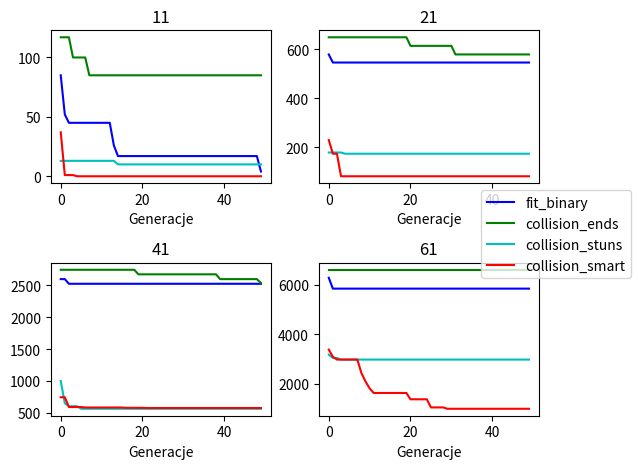

Source code (Python):

wyniki = [
    [(-85000, 85), (-52000, 52), (-45000, 45), (-45000, 45), (-45000, 45), (-45000, 45), (-45000, 45), (-45000, 45), (-45000, 45), (-45000, 45), (-45000, 45), (-45000, 45), (-45000, 45), (-26000, 26), (-17001, 17), (-17000, 17), (-17000, 17), (-17000, 17), (-17000, 17), (-17000, 17), (-17000, 17), (-17000, 17), (-17000, 17), (-17000, 17), (-17000, 17), (-17000, 17), (-17000, 17), (-17000, 17), (-17000, 17), (-17000, 17), (-17000, 17), (-17000, 17), (-17000, 17), (-17000, 17), (-17000, 17), (-17000, 17), (-17000, 17), (-17000, 17), (-17000, 17), (-17000, 17), (-17000, 17), (-17000, 17), (-17000, 17), (-17000, 17), (-17000, 17), (-17000, 17), (-17000, 17), (-17000, 17), (-17000, 17), (-4004, 4)],
    [(-117, 117), (-117, 117), (-117, 117), (-100, 100), (-100, 100), (-100, 100), (-100, 100), (-85, 85), (-85, 85), (-85, 85), (-85, 85), (-85, 85), (-85, 85), (-85, 85), (-85, 85), (-85, 85), (-85, 85), (-85, 85), (-85, 85), (-85, 85), (-85, 85), (-85, 85), (-85, 85), (-85, 85), (-85, 85), (-85, 85), (-85, 85), (-85, 85), (-85, 85), (-85, 85), (-85, 85), (-85, 85), (-85, 85), (-85, 85), (-85, 85), (-85, 85), (-85, 85), (-85, 85), (-85, 85), (-85, 85), (-85, 85), (-85, 85), (-85, 85), (-85, 85), (-85, 85), (-85, 85), (-85, 85), (-85, 85), (-85, 85), (-85, 85)],
    [(-54, 13), (-52, 13), (-50, 13), (-48, 13), (-46, 13), (-46, 13), (-44, 13), (-44, 13), (-42, 13), (-40, 13), (-38, 13), (-38, 13), (-36, 13), (-36, 13), (-32, 10), (-30, 10), (-30, 10), (-30, 10), (-30, 10), (-30, 10), (-30, 10), (-28, 10), (-28, 10), (-28, 10), (-26, 10), (-24, 10), (-24, 10), (-24, 10), (-22, 10), (-22, 10), (-22, 10), (-22, 10), (-20, 10), (-20, 10), (-20, 10), (-20, 10), (-20, 10), (-20, 10), (-20, 10), (-18, 10), (-18, 10), (-18, 10), (-18, 10), (-16, 10), (-16, 10), (-16, 10), (-16, 10), (-16, 10), (-16, 10), (-16, 10)],
    [(-1845.0, 37), (10.0, 1), (18.0, 1), (26.0, 1), (10083.0, 0), (10085.0, 0), (10087.0, 0), (10091.0, 0), (10091.0, 0), (10095.0, 0), (10097.0, 0), (10099.0, 0), (10101.0, 0), (10103.0, 0), (10103.0, 0), (10105.0, 0), (10105.0, 0), (10110.0, 0), (10114.0, 0), (10119.0, 0), (10119.0, 0), (10123.0, 0), (10127.0, 0), (10127.0, 0), (10127.0, 0), (10131.0, 0), (10131.0, 0), (10131.0, 0), (10135.0, 0), (10135.0, 0), (10135.0, 0), (10135.0, 0), (10135.0, 0), (10135.0, 0), (10135.0, 0), (10135.0, 0), (10135.0, 0), (10135.0, 0), (10135.0, 0), (10139.0, 0), (10139.0, 0), (10139.0, 0), (10139.0, 0), (10139.0, 0), (10139.0, 0), (10139.0, 0), (10139.0, 0), (10139.0, 0), (10139.0, 0), (10139.0, 0)],
    [(-578018, 578), (-545013, 545), (-545008, 545), (-545005, 545), (-545003, 545), (-545000, 545), (-545000, 545), (-545000, 545), (-545000, 545), (-545000, 545), (-545000, 545), (-545000, 545), (-545000, 545), (-545000, 545), (-545000, 545), (-545000, 545), (-545000, 545), (-545000, 545), (-545000, 545), (-545000, 545), (-545000, 545), (-545000, 545), (-545000, 545), (-545000, 545), (-545000, 545), (-545000, 545), (-545000, 545), (-545000, 545), (-545000, 545), (-545000, 545), (-545000, 545), (-545000, 545), (-545000, 545), (-545000, 545), (-545000, 545), (-545000, 545), (-545000, 545), (-545000, 545), (-545000, 545), (-545000, 545), (-545000, 545), (-545000, 545), (-545000, 545), (-545000, 545), (-545000, 545), (-545000, 545), (-545000, 545), (-545000, 545), (-545000, 545), (-545000, 545)],
    [(-648, 648), (-648, 648), (-648, 648), (-648, 648), (-648, 648), (-648, 648), (-648, 648), (-648, 648), (-648, 648), (-648, 648), (-648, 648), (-648, 648), (-648, 648), (-648, 648), (-648, 648), (-648, 648), (-648, 648), (-648, 648), (-648, 648), (-648, 648), (-613, 613), (-613, 613), (-613, 613), (-613, 613), (-613, 613), (-613, 613), (-613, 613), (-613, 613), (-613, 613), (-613, 613), (-613, 613), (-578, 578), (-578, 578), (-578, 578), (-578, 578), (-578, 578), (-578, 578), (-578, 578), (-578, 578), (-578, 578), (-578, 578), (-578, 578), (-578, 578), (-578, 578), (-578, 578), (-578, 578), (-578, 578), (-578, 578), (-578, 578), (-578, 578)],
    [(-364, 178), (-364, 178), (-360, 178), (-358, 178), (-352, 173), (-350, 173), (-346, 173), (-342, 173), (-338, 173), (-332, 173), (-330, 173), (-326, 173), (-324, 173), (-324, 173), (-320, 173), (-318, 173), (-316, 173), (-314, 173), (-314, 173), (-312, 173), (-310, 173), (-308, 173), (-306, 173), (-306, 173), (-306, 173), (-304, 173), (-304, 173), (-302, 173), (-302, 173), (-300, 173), (-298, 173), (-298, 173), (-296, 173), (-294, 173), (-294, 173), (-292, 173), (-292, 173), (-288, 173), (-286, 173), (-284, 173), (-284, 173), (-282, 173), (-280, 173), (-278, 173), (-276, 173), (-276, 173), (-276, 173), (-274, 173), (-274, 173), (-274, 173)],
    [(-11624.0, 229), (-8828.0, 173), (-8812.0, 173), (-4191.0, 81), (-4179.0, 81), (-4179.0, 81), (-4173.0, 81), (-4160.0, 81), (-4153.0, 81), (-4152.0, 81), (-4141.0, 81), (-4141.0, 81), (-4133.0, 81), (-4129.0, 81), (-4125.0, 81), (-4121.0, 81), (-4117.0, 81), (-4109.0, 81), (-4105.0, 81), (-4092.0, 81), (-4088.0, 81), (-4080.0, 81), (-4072.0, 81), (-4072.0, 81), (-4072.0, 81), (-4068.0, 81), (-4068.0, 81), (-4060.0, 81), (-4060.0, 81), (-4052.0, 81), (-4048.0, 81), (-4044.0, 81), (-4044.0, 81), (-4040.0, 81), (-4036.0, 81), (-4032.0, 81), (-4032.0, 81), (-4032.0, 81), (-4024.0, 81), (-4024.0, 81), (-4024.0, 81), (-4020.0, 81), (-4020.0, 81), (-4020.0, 81), (-4020.0, 81), (-4016.0, 81), (-4016.0, 81), (-4012.0, 81), (-4012.0, 81), (-4008.0, 81)],
    [(-2594222, 2594), (-2594211, 2594), (-2521246, 2521), (-2521214, 2521), (-2521202, 2521), (-2521193, 2521), (-2521180, 2521), (-2521176, 2521), (-2521173, 2521), (-2521167, 2521), (-2521162, 2521), (-2521158, 2521), (-2521154, 2521), (-2521152, 2521), (-2521149, 2521), (-2521147, 2521), (-2521144, 2521), (-2521142, 2521), (-2521139, 2521), (-2521138, 2521), (-2521134, 2521), (-2521132, 2521), (-2521130, 2521), (-2521128, 2521), (-2521122, 2521), (-2521121, 2521), (-2521118, 2521), (-2521117, 2521), (-2521115, 2521), (-2521114, 2521), (-2521112, 2521), (-2521110, 2521), (-2521108, 2521), (-2521106, 2521), (-2521103, 2521), (-2521101, 2521), (-2521099, 2521), (-2521097, 2521), (-2521095, 2521), (-2521093, 2521), (-2521091, 2521), (-2521089, 2521), (-2521088, 2521), (-2521085, 2521), (-2521084, 2521), (-2521081, 2521), (-2521078, 2521), (-2521075, 2521), (-2521074, 2521), (-2521072, 2521)],
    [(-2740, 2740), (-2740, 2740), (-2740, 2740), (-2740, 2740), (-2740, 2740), (-2740, 2740), (-2740, 2740), (-2740, 2740), (-2740, 2740), (-2740, 2740), (-2740, 2740), (-2740, 2740), (-2740, 2740), (-2740, 2740), (-2740, 2740), (-2740, 2740), (-2740, 2740), (-2740, 2740), (-2740, 2740), (-2669, 2669), (-2669, 2669), (-2669, 2669), (-2669, 2669), (-2669, 2669), (-2669, 2669), (-2669, 2669), (-2669, 2669), (-2669, 2669), (-2669, 2669), (-2669, 2669), (-2669, 2669), (-2669, 2669), (-2669, 2669), (-2669, 2669), (-2669, 2669), (-2669, 2669), (-2669, 2669), (-2669, 2669), (-2669, 2669), (-2594, 2594), (-2594, 2594), (-2594, 2594), (-2594, 2594), (-2594, 2594), (-2594, 2594), (-2594, 2594), (-2594, 2594), (-2594, 2594), (-2594, 2594), (-2533, 2533)],
    [(-1810, 1000), (-1460, 650), (-1382, 605), (-1380, 605), (-1376, 605), (-1336, 565), (-1332, 565), (-1326, 565), (-1322, 565), (-1318, 565), (-1314, 565), (-1310, 565), (-1304, 565), (-1300, 565), (-1292, 565), (-1282, 565), (-1276, 565), (-1276, 565), (-1272, 565), (-1266, 565), (-1262, 565), (-1258, 565), (-1256, 565), (-1252, 565), (-1248, 565), (-1244, 565), (-1240, 565), (-1234, 565), (-1230, 565), (-1226, 565), (-1226, 565), (-1224, 565), (-1222, 565), (-1218, 565), (-1214, 565), (-1214, 565), (-1212, 565), (-1208, 565), (-1204, 565), (-1202, 565), (-1198, 565), (-1196, 565), (-1192, 565), (-1190, 565), (-1188, 565), (-1184, 565), (-1182, 565), (-1178, 565), (-1174, 565), (-1172, 565)],
    [(-38391.0, 745), (-38388.0, 745), (-30645.0, 592), (-30599.0, 592), (-30547.0, 592), (-30527.0, 592), (-30222.0, 585), (-30188.0, 585), (-30167.0, 585), (-30152.0, 585), (-30140.0, 585), (-30140.0, 585), (-30136.0, 585), (-30128.0, 585), (-30124.0, 585), (-30112.0, 585), (-29876.0, 580), (-29848.0, 580), (-29844.0, 580), (-29836.0, 580), (-29832.0, 580), (-29694.0, 577), (-29672.0, 577), (-29668.0, 577), (-29664.0, 577), (-29656.0, 577), (-29651.0, 577), (-29644.0, 577), (-29636.0, 577), (-29635.0, 577), (-29627.0, 577), (-29623.0, 577), (-29619.0, 577), (-29610.0, 577), (-29602.0, 577), (-29598.0, 577), (-29593.0, 577), (-29589.0, 577), (-29578.0, 577), (-29574.0, 577), (-29569.0, 577), (-29562.0, 577), (-29558.0, 577), (-29550.0, 577), (-29546.0, 577), (-29538.0, 577), (-29534.0, 577), (-29529.0, 577), (-29525.0, 577), (-29521.0, 577)],
    [(-6290639, 6290), (-5850653, 5850), (-5850624, 5850), (-5850608, 5850), (-5850596, 5850), (-5850590, 5850), (-5850585, 5850), (-5850573, 5850), (-5850571, 5850), (-5850569, 5850), (-5850567, 5850), (-5850564, 5850), (-5850561, 5850), (-5850559, 5850), (-5850556, 5850), (-5850554, 5850), (-5850551, 5850), (-5850546, 5850), (-5850545, 5850), (-5850543, 5850), (-5850540, 5850), (-5850539, 5850), (-5850537, 5850), (-5850535, 5850), (-5850533, 5850), (-5850531, 5850), (-5850528, 5850), (-5850526, 5850), (-5850524, 5850), (-5850523, 5850), (-5850518, 5850), (-5850516, 5850), (-5850513, 5850), (-5850510, 5850), (-5850509, 5850), (-5850508, 5850), (-5850506, 5850), (-5850504, 5850), (-5850502, 5850), (-5850500, 5850), (-5850497, 5850), (-5850496, 5850), (-5850493, 5850), (-5850490, 5850), (-5850488, 5850), (-5850486, 5850), (-5850484, 5850), (-5850481, 5850), (-5850478, 5850), (-5850477, 5850)],
    [(-6613, 6613), (-6613, 6613), (-6613, 6613), (-6613, 6613), (-6613, 6613), (-6613, 6613), (-6613, 6613), (-6613, 6613), (-6613, 6613), (-6613, 6613), (-6613, 6613), (-6613, 6613), (-6613, 6613), (-6613, 6613), (-6613, 6613), (-6613, 6613), (-6613, 6613), (-6613, 6613), (-6613, 6613), (-6613, 6613), (-6613, 6613), (-6613, 6613), (-6613, 6613), (-6613, 6613), (-6613, 6613), (-6613, 6613), (-6613, 6613), (-6613, 6613), (-6613, 6613), (-6613, 6613), (-6613, 6613), (-6613, 6613), (-6613, 6613), (-6613, 6613), (-6613, 6613), (-6613, 6613), (-6613, 6613), (-6613, 6613), (-6613, 6613), (-6613, 6613), (-6613, 6613), (-6613, 6613), (-6613, 6613), (-6613, 6613), (-6613, 6613), (-6613, 6613), (-6613, 6613), (-6613, 6613), (-6613, 6613), (-6613, 6613)],
    [(-4974, 3177), (-4864, 3042), (-4842, 3042), (-4772, 2977), (-4744, 2977), (-4736, 2977), (-4726, 2977), (-4708, 2977), (-4690, 2977), (-4676, 2977), (-4672, 2977), (-4662, 2977), (-4658, 2977), (-4654, 2977), (-4646, 2977), (-4642, 2977), (-4634, 2977), (-4626, 2977), (-4618, 2977), (-4610, 2977), (-4606, 2977), (-4594, 2977), (-4588, 2977), (-4582, 2977), (-4578, 2977), (-4570, 2977), (-4560, 2977), (-4556, 2977), (-4552, 2977), (-4548, 2977), (-4540, 2977), (-4536, 2977), (-4530, 2977), (-4526, 2977), (-4518, 2977), (-4518, 2977), (-4514, 2977), (-4508, 2977), (-4504, 2977), (-4500, 2977), (-4494, 2977), (-4490, 2977), (-4486, 2977), (-4480, 2977), (-4478, 2977), (-4472, 2977), (-4468, 2977), (-4458, 2977), (-4456, 2977), (-4446, 2977)],
    [(-172154.0, 3380), (-157724.0, 3092), (-151721.0, 2977), (-151717.0, 2977), (-151673.0, 2977), (-151673.0, 2977), (-151641.0, 2977), (-151621.0, 2977), (-123848.0, 2425), (-106971.0, 2088), (-93030.0, 1810), (-83781.0, 1625), (-83739.0, 1625), (-83715.0, 1625), (-83707.0, 1625), (-83695.0, 1625), (-83687.0, 1625), (-83679.0, 1625), (-83663.0, 1625), (-83647.0, 1625), (-70789.0, 1369), (-70764.0, 1369), (-70743.0, 1369), (-70739.0, 1369), (-70715.0, 1369), (-54285.0, 1040), (-54253.0, 1040), (-54239.0, 1040), (-54233.0, 1040), (-51476.0, 985), (-51471.0, 985), (-51456.0, 985), (-51448.0, 985), (-51428.0, 985), (-51420.0, 985), (-51414.0, 985), (-51398.0, 985), (-51378.0, 985), (-51366.0, 985), (-51358.0, 985), (-51353.0, 985), (-51341.0, 985), (-51333.0, 985), (-51325.0, 985), (-51317.0, 985), (-51308.0, 985), (-51296.0, 985), (-51291.0, 985), (-51284.0, 985), (-51276.0, 985)],
    ]


import matplotlib.pyplot as plt


fig, ax = plt.subplots(2, 2)

# opisy osi i wykresu

for (i, name) in zip(range(4), ['11', '21', '41', '61']):
    ax[i//2][i%2].set(xlabel='Generacje')
    ax[i//2][i%2].set(title=name)
    ax[i//2][i%2].plot([x[1] for x in wyniki[i * 4]], 'b-', fillstyle='none')
    ax[i//2][i%2].plot([x[1] for x in wyniki[i * 4 + 1]], 'g-', fillstyle='none')
    ax[i//2][i%2].plot([x[1] for x in wyniki[i * 4 + 2]], 'c-', fillstyle='none')
    ax[i//2][i%2].plot([x[1] for x in wyniki[i * 4 + 3]], 'r-', fillstyle='none')

fig.tight_layout()
fig.subplots_adjust(right=0.85)

fig.legend(['fit_binary', 'collision_ends', 'collision_stuns', 'collision_smart'], loc=7)



plt.show()
